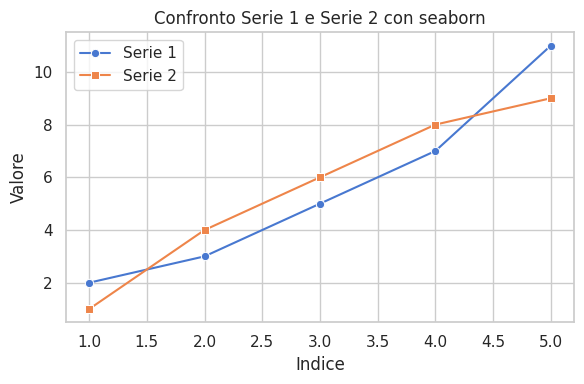

This chart was generated by the following Python code:
import seaborn as sns
import matplotlib.pyplot as plt

# Dati di esempio
x = [1, 2, 3, 4, 5]
y1 = [2, 3, 5, 7, 11]
y2 = [1, 4, 6, 8, 9]

sns.set_theme(style="whitegrid", palette="muted")

plt.figure(figsize=(6, 4))
# Tracciamo entrambe le serie specificando un'etichetta e uno stile di marker
sns.lineplot(x=x, y=y1, marker="o", label="Serie 1")
sns.lineplot(x=x, y=y2, marker="s", label="Serie 2")

plt.title("Confronto Serie 1 e Serie 2 con seaborn")
plt.xlabel("Indice")
plt.ylabel("Valore")
plt.legend(loc="upper left")
plt.tight_layout()
plt.show()
